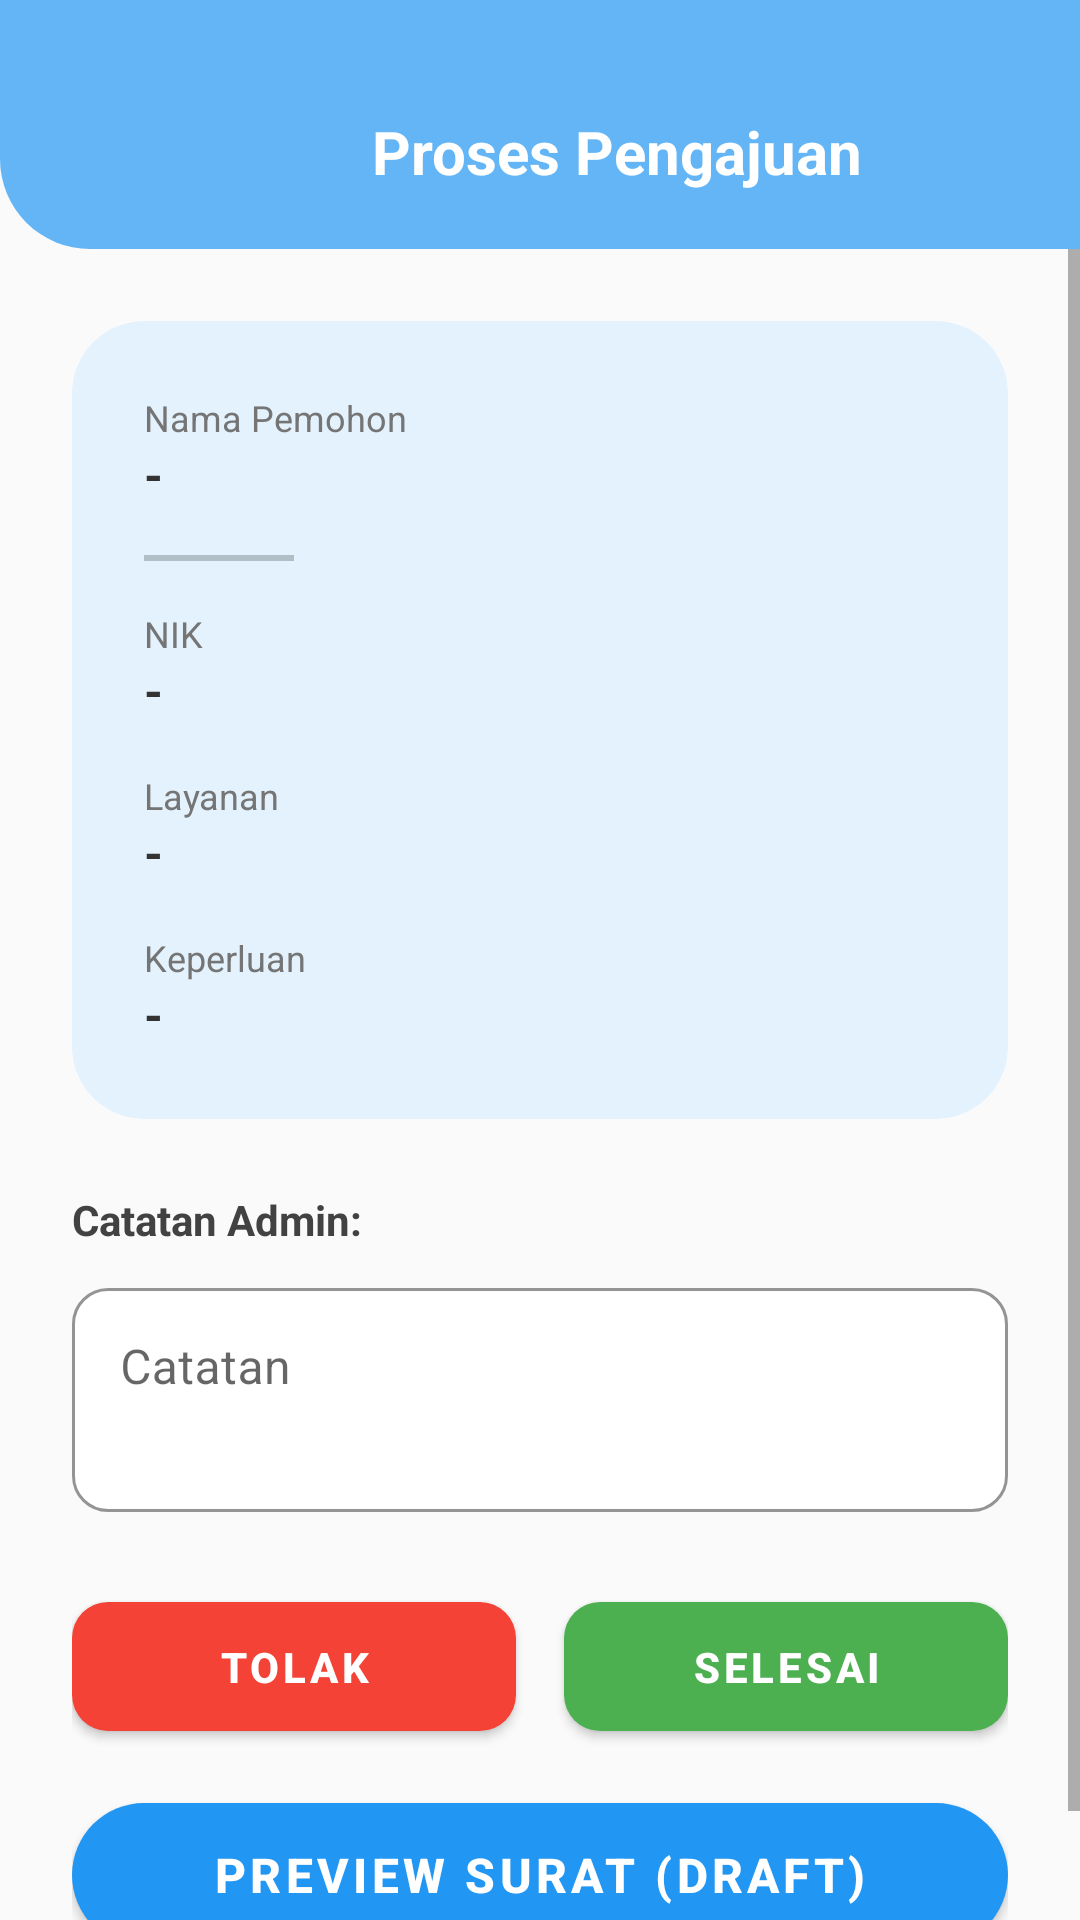

Layout XML and referenced resources for this Android screen:
<!-- AndroidManifest.xml: application theme Theme.MyKopayAdmin -->
<!-- res/layout/activity_admin_process.xml -->
<?xml version="1.0" encoding="utf-8"?>
<androidx.constraintlayout.widget.ConstraintLayout
    xmlns:android="http://schemas.android.com/apk/res/android"
    xmlns:app="http://schemas.android.com/apk/res-auto"
    xmlns:tools="http://schemas.android.com/tools"
    android:layout_width="match_parent"
    android:layout_height="match_parent"
    android:background="#FAFAFA"
    tools:context=".AdminProcessActivity">

    <androidx.constraintlayout.widget.ConstraintLayout
        android:id="@+id/header_container"
        android:layout_width="413dp"
        android:layout_height="83dp"
        android:background="@drawable/bg_header_wave"
        app:layout_constraintTop_toTopOf="parent"
        tools:layout_editor_absoluteX="-2dp">

        <ImageView
            android:id="@+id/btn_back"
            android:layout_width="32dp"
            android:layout_height="32dp"
            android:layout_marginStart="32dp"
            android:layout_marginTop="32dp"
            android:clickable="true"
            android:focusable="true"
            android:src="@drawable/arrow_back_2_24px"
            app:layout_constraintStart_toStartOf="parent"
            app:layout_constraintTop_toTopOf="parent"
            app:tint="#FFFFFF" />

        <TextView
            android:layout_width="wrap_content"
            android:layout_height="wrap_content"
            android:text="Proses Pengajuan"
            android:textColor="#FFFFFF"
            android:textSize="20sp"
            android:textStyle="bold"
            app:layout_constraintBottom_toBottomOf="@id/btn_back"
            app:layout_constraintEnd_toEndOf="parent"
            app:layout_constraintHorizontal_bias="0.497"
            app:layout_constraintStart_toStartOf="parent"
            app:layout_constraintTop_toTopOf="@id/btn_back"
            app:layout_constraintVertical_bias="1.0" />
    </androidx.constraintlayout.widget.ConstraintLayout>

    <ScrollView
        android:layout_width="match_parent"
        android:layout_height="0dp"
        app:layout_constraintBottom_toBottomOf="parent"
        app:layout_constraintTop_toBottomOf="@id/header_container">

        <LinearLayout
            android:layout_width="match_parent"
            android:layout_height="wrap_content"
            android:orientation="vertical"
            android:padding="24dp">

            <androidx.cardview.widget.CardView
                android:layout_width="match_parent"
                android:layout_height="wrap_content"
                android:layout_marginBottom="24dp"
                app:cardBackgroundColor="#E3F2FD"
                app:cardCornerRadius="24dp"
                app:cardElevation="0dp">

                <LinearLayout
                    android:layout_width="match_parent"
                    android:layout_height="wrap_content"
                    android:orientation="vertical"
                    android:padding="24dp">

                    <TextView
                        android:layout_width="wrap_content"
                        android:layout_height="wrap_content"
                        android:text="Nama Pemohon"
                        android:textColor="#757575"
                        android:textSize="12sp" />
                    <TextView
                        android:id="@+id/tv_detail_nama"
                        android:layout_width="match_parent"
                        android:layout_height="wrap_content"
                        android:layout_marginBottom="16dp"
                        android:text="-"
                        android:textColor="#333333"
                        android:textSize="16sp"
                        android:textStyle="bold" />

                    <View
                        android:layout_width="50dp"
                        android:layout_height="2dp"
                        android:layout_marginBottom="16dp"
                        android:background="#B0BEC5"/>

                    <TextView
                        android:layout_width="wrap_content"
                        android:layout_height="wrap_content"
                        android:text="NIK"
                        android:textColor="#757575"
                        android:textSize="12sp" />
                    <TextView
                        android:id="@+id/tv_detail_nik"
                        android:layout_width="match_parent"
                        android:layout_height="wrap_content"
                        android:layout_marginBottom="16dp"
                        android:text="-"
                        android:textColor="#333333"
                        android:textSize="16sp"
                        android:textStyle="bold" />

                    <TextView
                        android:layout_width="wrap_content"
                        android:layout_height="wrap_content"
                        android:text="Layanan"
                        android:textColor="#757575"
                        android:textSize="12sp" />
                    <TextView
                        android:id="@+id/tv_detail_layanan"
                        android:layout_width="match_parent"
                        android:layout_height="wrap_content"
                        android:layout_marginBottom="16dp"
                        android:text="-"
                        android:textColor="#333333"
                        android:textSize="16sp"
                        android:textStyle="bold" />

                    <TextView
                        android:layout_width="wrap_content"
                        android:layout_height="wrap_content"
                        android:text="Keperluan"
                        android:textColor="#757575"
                        android:textSize="12sp" />
                    <TextView
                        android:id="@+id/tv_detail_keperluan"
                        android:layout_width="match_parent"
                        android:layout_height="wrap_content"
                        android:text="-"
                        android:textColor="#333333"
                        android:textSize="16sp"
                        android:textStyle="bold" />

                </LinearLayout>
            </androidx.cardview.widget.CardView>

            <LinearLayout
                android:id="@+id/layout_aksi_admin"
                android:layout_width="match_parent"
                android:layout_height="wrap_content"
                android:orientation="vertical">

                <TextView
                    android:layout_width="wrap_content"
                    android:layout_height="wrap_content"
                    android:layout_marginBottom="8dp"
                    android:text="Catatan Admin:"
                    android:textColor="#424242"
                    android:textStyle="bold" />

                <com.google.android.material.textfield.TextInputLayout
                    android:layout_width="match_parent"
                    android:layout_height="wrap_content"
                    android:layout_marginBottom="24dp"
                    style="@style/Widget.MaterialComponents.TextInputLayout.OutlinedBox"
                    app:boxBackgroundColor="@android:color/white"
                    app:boxCornerRadiusBottomEnd="12dp"
                    app:boxCornerRadiusBottomStart="12dp"
                    app:boxCornerRadiusTopEnd="12dp"
                    app:boxCornerRadiusTopStart="12dp"
                    app:boxStrokeColor="#42A5F5">

                    <com.google.android.material.textfield.TextInputEditText
                        android:id="@+id/et_catatan"
                        android:layout_width="match_parent"
                        android:layout_height="wrap_content"
                        android:gravity="top|start"
                        android:hint="Catatan"
                        android:inputType="textMultiLine"
                        android:minLines="2" />
                </com.google.android.material.textfield.TextInputLayout>

                <LinearLayout
                    android:layout_width="match_parent"
                    android:layout_height="wrap_content"
                    android:orientation="horizontal"
                    android:layout_marginBottom="12dp"
                    android:weightSum="2">

                    <com.google.android.material.button.MaterialButton
                        android:id="@+id/btn_tolak"
                        android:layout_width="0dp"
                        android:layout_height="55dp"
                        android:layout_marginEnd="8dp"
                        android:layout_weight="1"
                        android:text="Tolak"
                        android:textAllCaps="true"
                        android:textStyle="bold"
                        app:backgroundTint="#F44336"
                        app:cornerRadius="12dp"
                        app:elevation="2dp" />

                    <com.google.android.material.button.MaterialButton
                        android:id="@+id/btn_terima"
                        android:layout_width="0dp"
                        android:layout_height="55dp"
                        android:layout_marginStart="8dp"
                        android:layout_weight="1"
                        android:text="Selesai"
                        android:textAllCaps="true"
                        android:textStyle="bold"
                        app:backgroundTint="#4CAF50"
                        app:cornerRadius="12dp"
                        app:elevation="2dp" />
                </LinearLayout>
            </LinearLayout>

            <com.google.android.material.button.MaterialButton
                android:id="@+id/btn_preview_pdf"
                android:layout_width="match_parent"
                android:layout_height="60dp"
                android:text="Preview Surat (Draft)"
                android:textColor="@color/white"
                android:textSize="16sp"
                android:textStyle="bold"
                app:backgroundTint="#2196F3"
                app:cornerRadius="24dp"
                app:elevation="4dp" />

        </LinearLayout>
    </ScrollView>
</androidx.constraintlayout.widget.ConstraintLayout>
<!-- resources referenced by this layout -->
<resources>
  <!-- drawable bg_header_wave (drawable) -->
  <?xml version="1.0" encoding="utf-8"?>
  <shape xmlns:android="http://schemas.android.com/apk/res/android"
      android:shape="rectangle">
  
      <solid android:color="#64B5F6"/>
  
      <corners
          android:bottomLeftRadius="30dp"
          android:bottomRightRadius="30dp"
          android:topLeftRadius="0dp"
          android:topRightRadius="0dp"/>
  </shape>
  <style name="Theme.MyKopayAdmin" parent="Theme.MaterialComponents.DayNight.NoActionBar">
  </style>
  <!-- not gathered from this repository: default colours our renderer supplied (Android Studio template values) -->
  <color name="white">#FFFFFFFF</color>
</resources>
